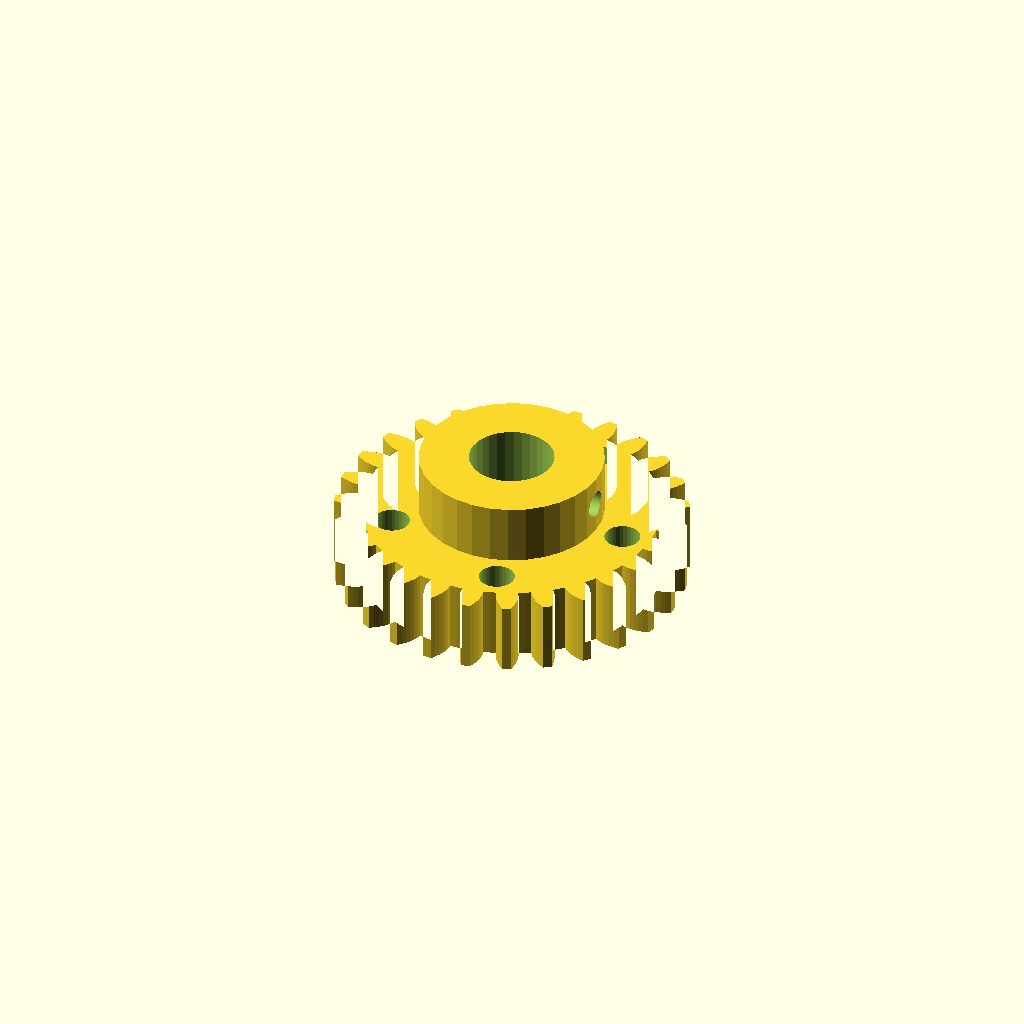
Cell 1: the model at its default parameters.
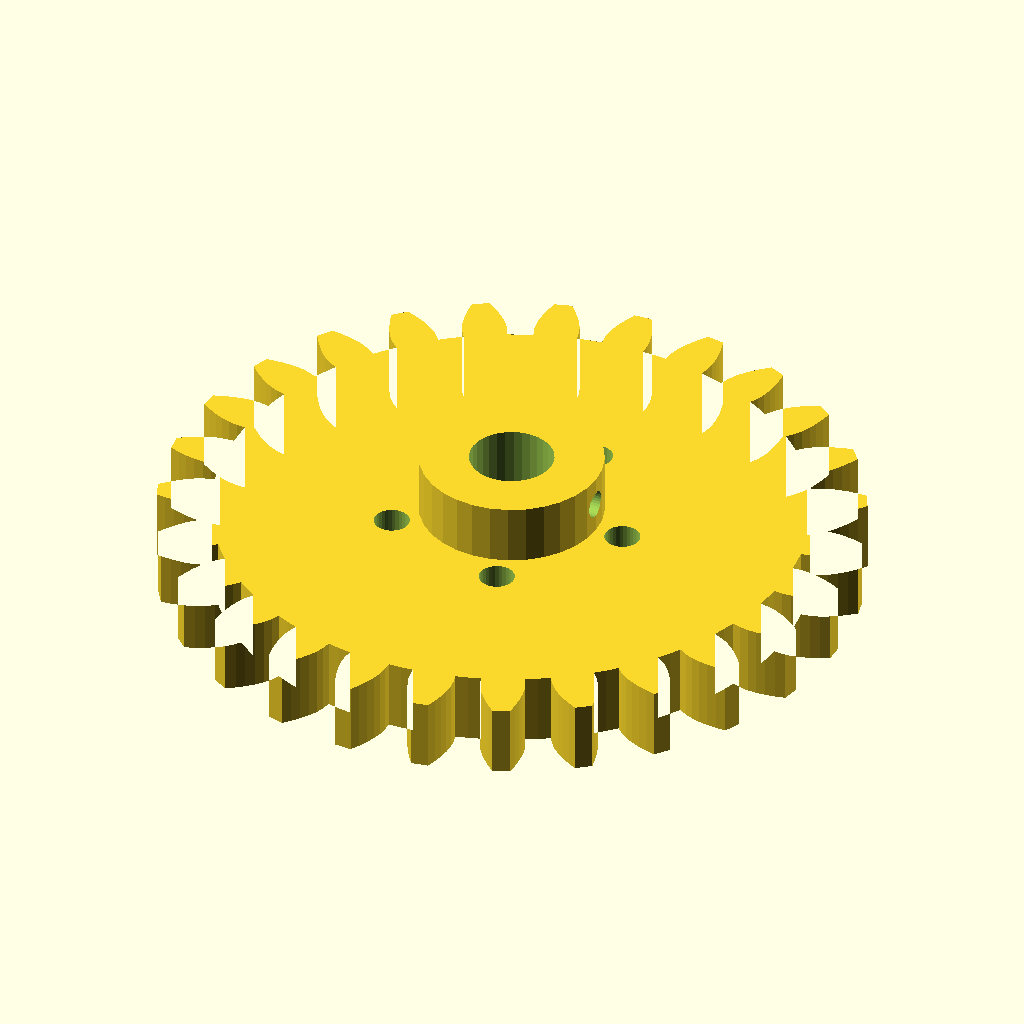
Cell 2: module_m = 4 (everything else at default).
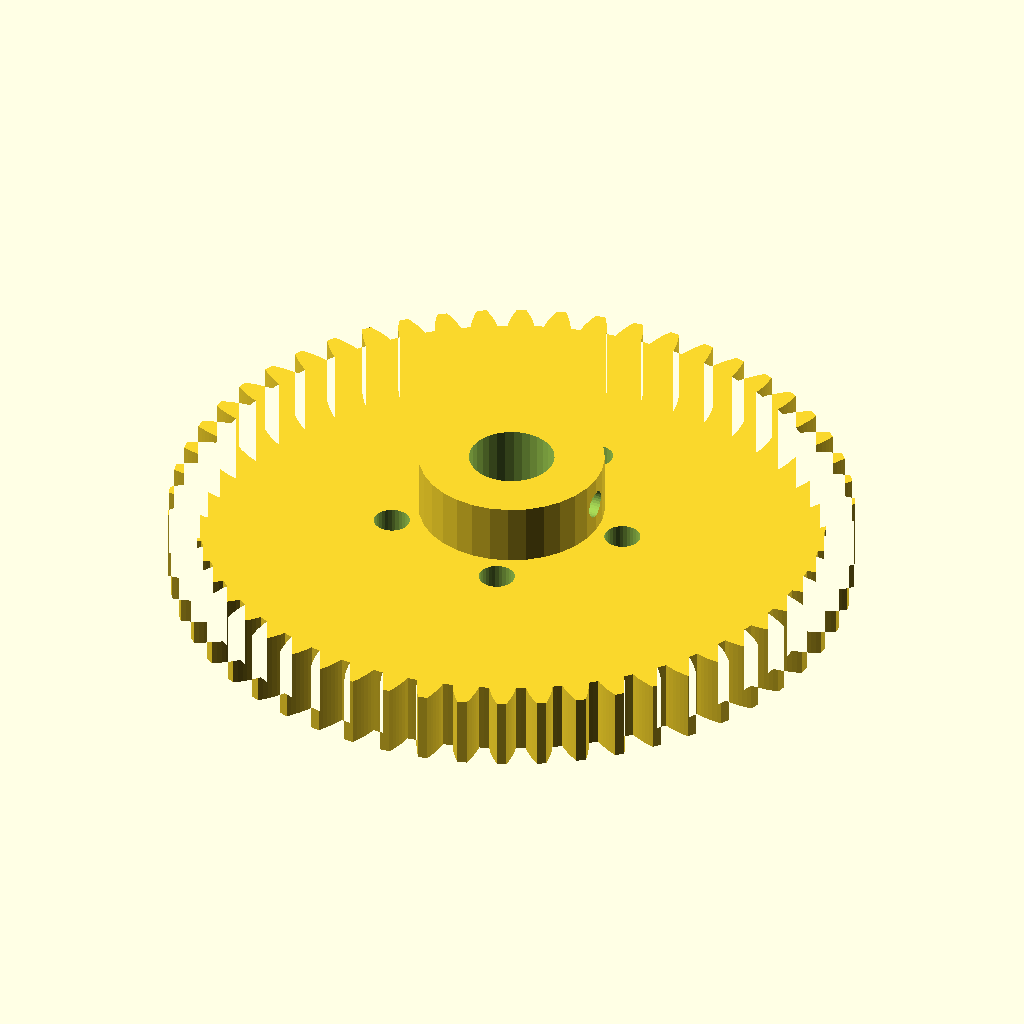
Cell 3 — teeth set to 54, the other parameters unchanged.
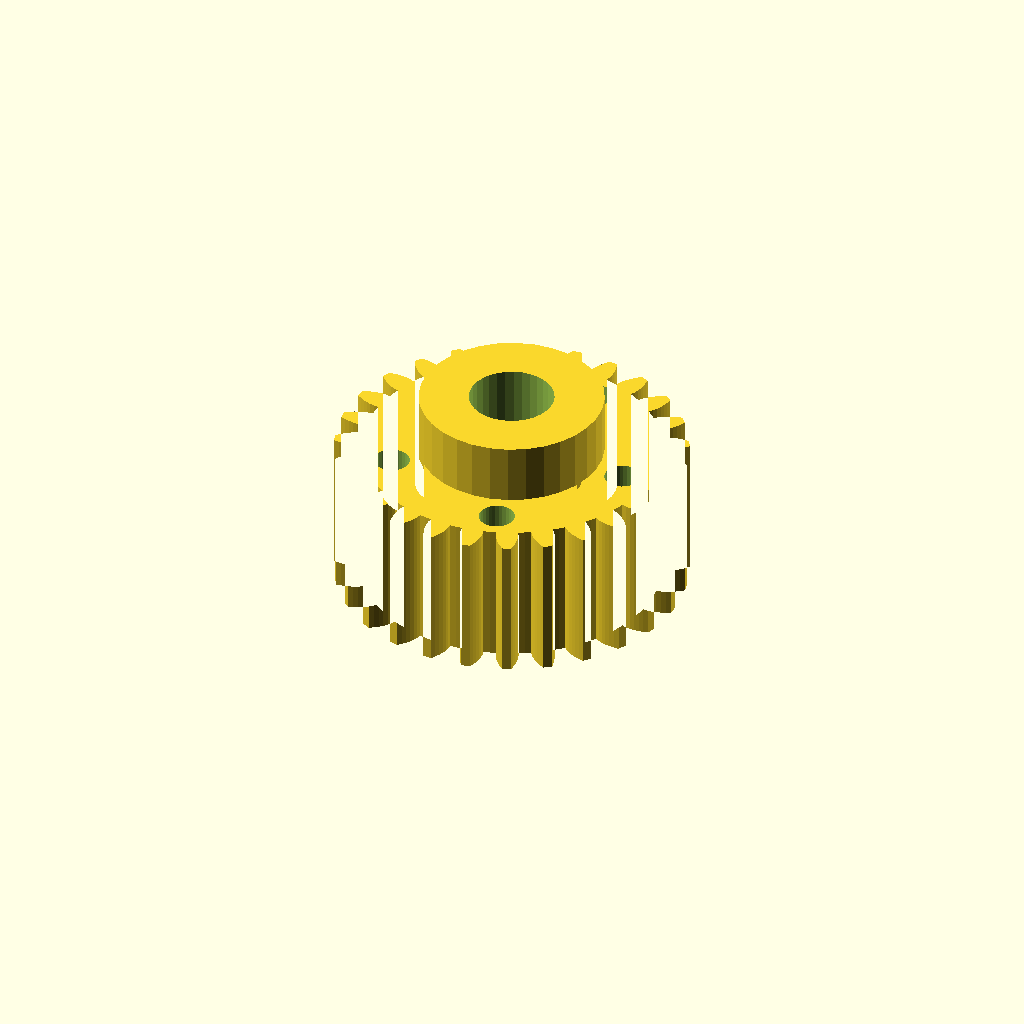
Cell 4 — face_w set to 24, the other parameters unchanged.
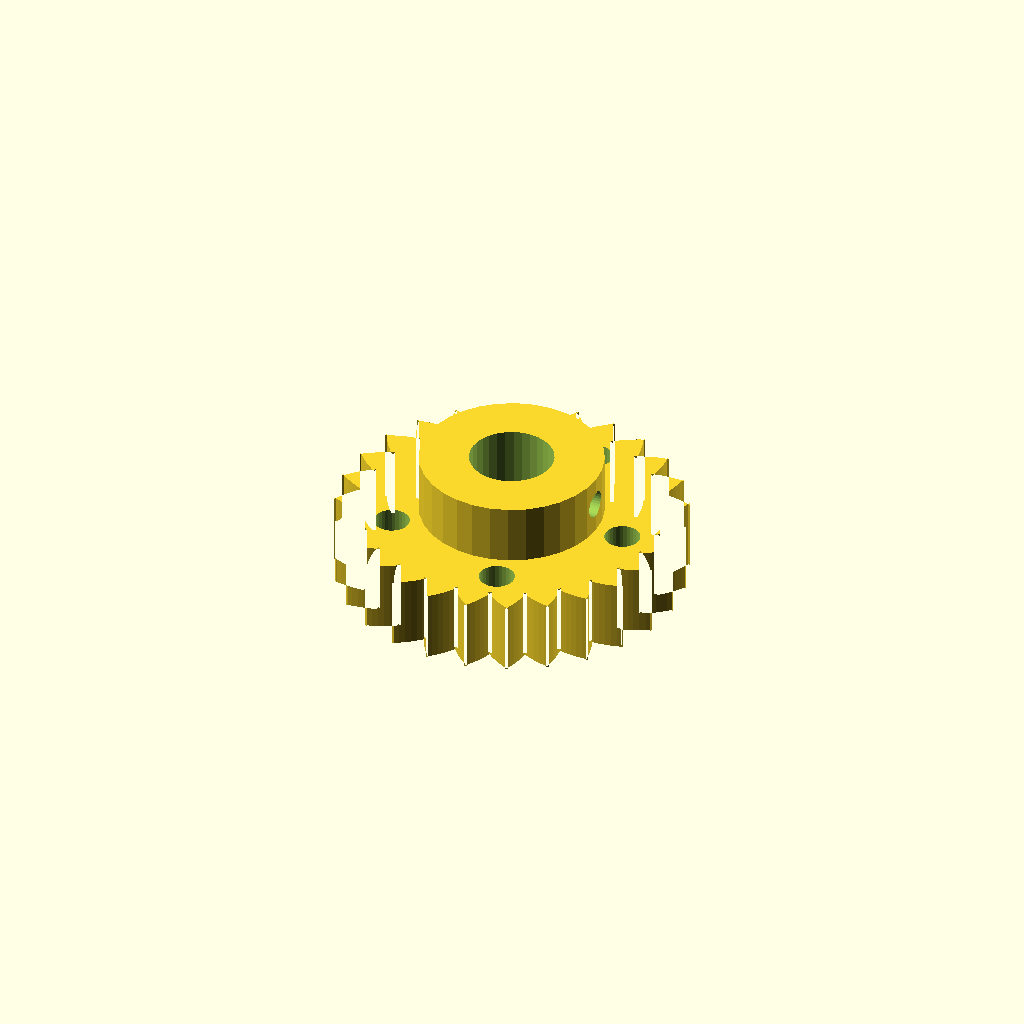
Cell 5: pa = 40 (everything else at default).
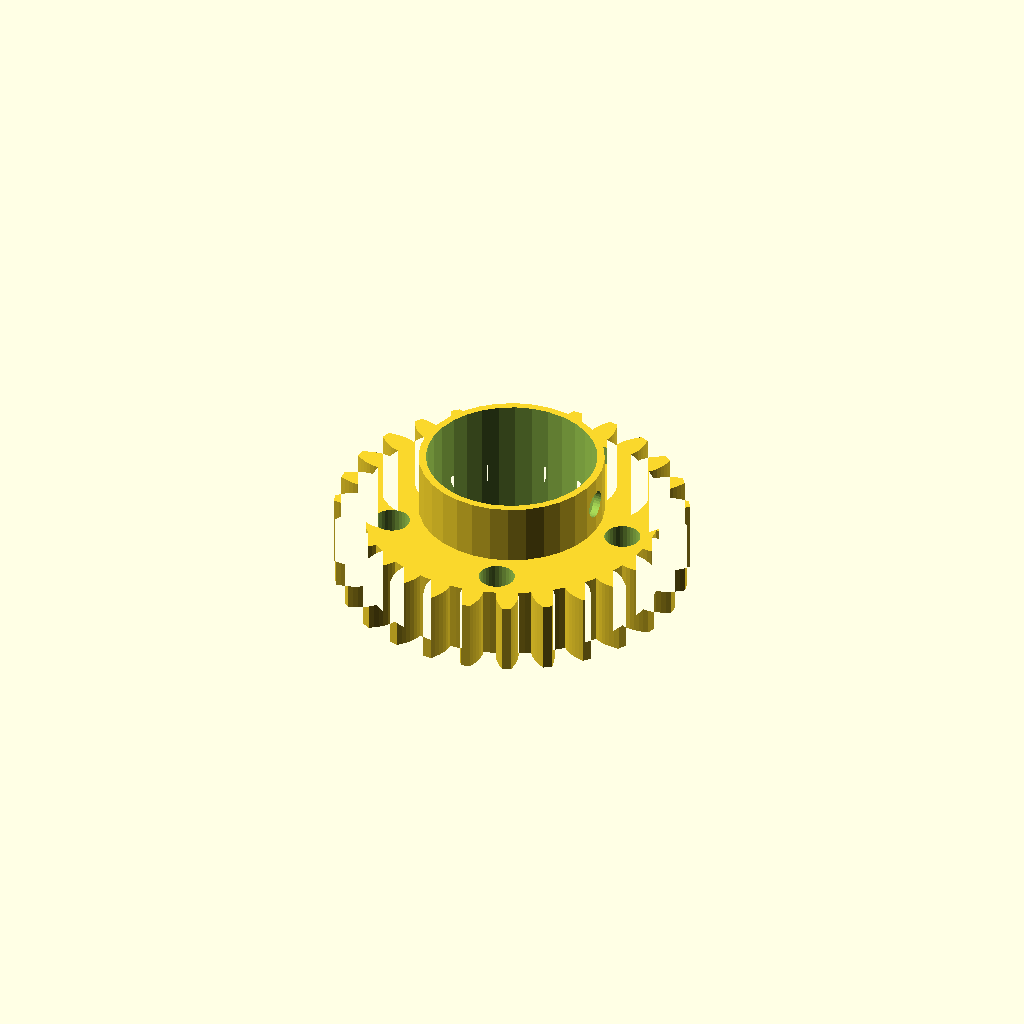
Cell 6: the same model with bore_d = 28.
All cells are drawn from one camera (rotation 55°, 0°, 25°, orthographic, colour scheme Cornfield), so only the parameter changes between them.
OpenSCAD source file optional_data/gen2/spurgears/part_0044.scad:
$fn = 32;

// ----------------------------------------------------------------------
// Spur gear: m=2 z=27, 58 mm tip diameter x 22 mm
// ----------------------------------------------------------------------

// --- parameters (mm) ---
module_m = 2;             // module
teeth = 27;               // number of teeth
face_w = 12;              // face width
pa = 20;                  // pressure angle, deg
bore_d = 14;              // shaft bore
hub_d = 30.4;             // hub diameter
hub_h = 10;               // hub above the face
light_d = 5.9;            // lightening hole diameter
light_r = 19.9;           // lightening hole pitch radius
set_d = 4.5;              // set screw tap hole
set_z = 17;               // set screw height

/* --- involute profile --- */
pitch_r = module_m * teeth / 2;
base_r = pitch_r * cos(pa);
tip_r = pitch_r + module_m;
root_r = pitch_r - 1.25 * module_m;
flank_steps = 6;

function inv_deg(a) = (tan(a) - a * PI / 180) * 180 / PI;
function flank_r(i) = root_r + (tip_r - root_r) * i / flank_steps;
function half_angle(r) = 90 / teeth + inv_deg(pa) - inv_deg(acos(min(1, base_r / r)));
function tooth_pt(k, i, side) =
    let (r = flank_r(i), a = k * 360 / teeth + side * half_angle(r))
    [r * cos(a), r * sin(a)];

module tooth_profile() {
  polygon(points = [
    for (k = [0 : teeth - 1])
      each [
        for (i = [0 : flank_steps]) tooth_pt(k, i, -1),
        for (i = [flank_steps : -1 : 0]) tooth_pt(k, i, 1),
        let (ta = (k + 0.5) * 360 / teeth)
          [root_r * cos(ta), root_r * sin(ta)]
      ]
  ]);
}

module gear_disc() {
  linear_extrude(height = face_w) tooth_profile();
}

module hub_boss() {
  translate([0, 0, face_w - 1]) cylinder(h = hub_h + 1, d = hub_d);
}

difference() {
  union() {
    gear_disc();
    hub_boss();
  }
  translate([0, 0, -1]) cylinder(h = face_w + hub_h + 3, d = bore_d);
  /* lightening holes in the web */
  for (i = [0 : 5 - 1]) rotate([0, 0, i * 360 / 5]) translate([light_r, 0, -1])
    cylinder(h = face_w + 3, d = light_d);
  /* set screw, drilled radially */
  translate([-1, 0, set_z]) rotate([0, 90, 0]) cylinder(h = hub_d / 2 + 3, d = set_d);
}
Customizer parameters (derived from the source; name, type, default, range or options):
module_m: number, default 2
teeth: number, default 27
face_w: number, default 12
pa: number, default 20
bore_d: number, default 14
hub_d: number, default 30.4
hub_h: number, default 10
light_d: number, default 5.9
light_r: number, default 19.9
set_d: number, default 4.5
set_z: number, default 17
flank_steps: number, default 6
